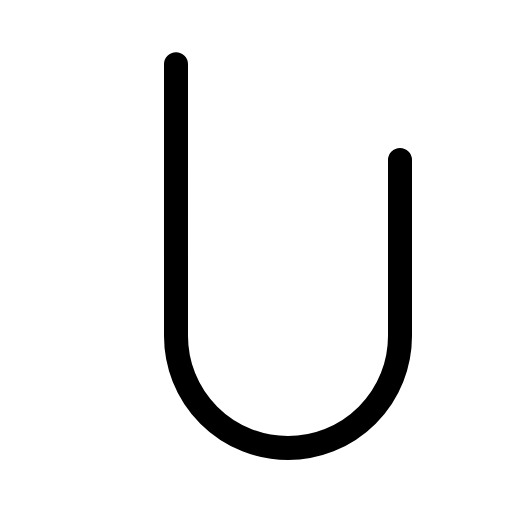
t = 0.00 s
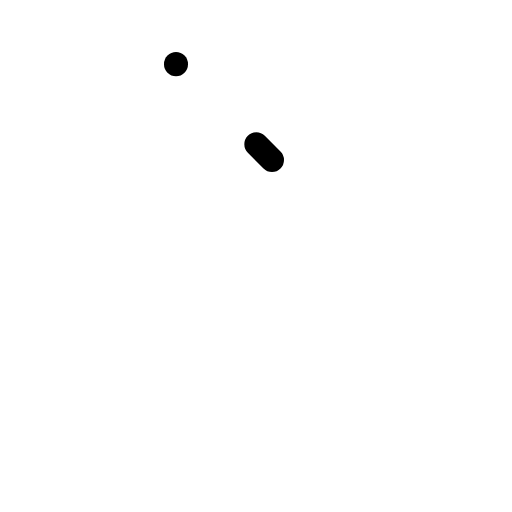
t = 0.30 s
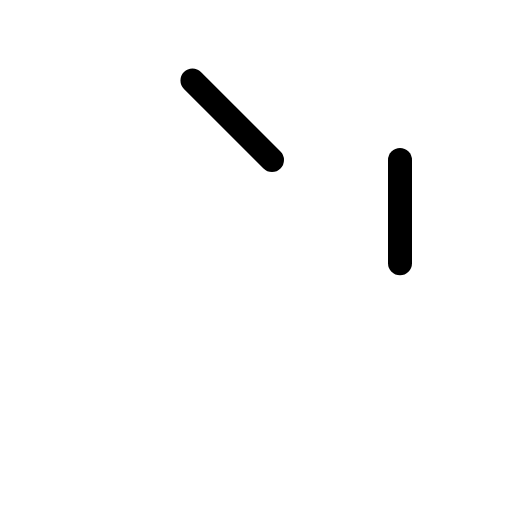
t = 0.68 s
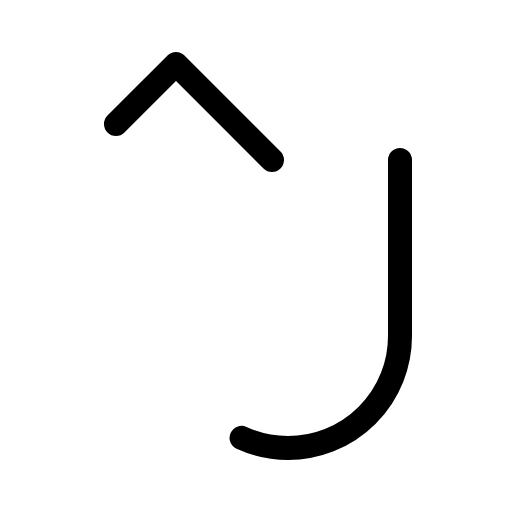
t = 1.05 s
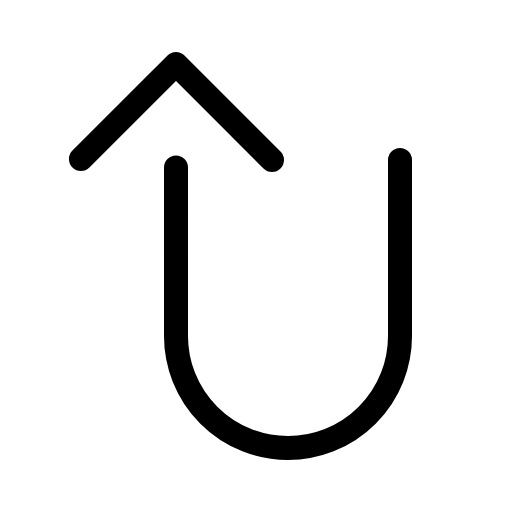
t = 1.43 s
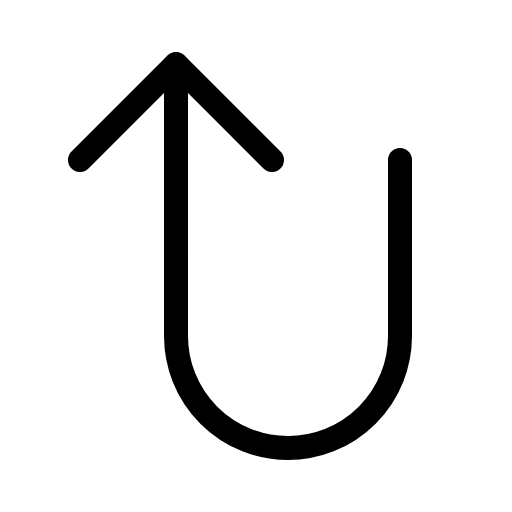
t = 1.80 s

The animated SVG that drew these frames (rendered in a browser with its animation timeline set to each time). Animation: 1 CSS @keyframes rule; one cycle of 1.80 s.

<svg xmlns="http://www.w3.org/2000/svg" viewBox="0 0 256 256">
  <style>
    .draw-line {
      stroke-dasharray: 1;
      stroke-dashoffset: 0;
    }
    svg:hover .draw-line {
      animation: phosphor-draw-in 1.5s ease-in-out forwards;
    }
    @keyframes phosphor-draw-in {
      from { stroke-dashoffset: 1; }
      to { stroke-dashoffset: 0; }
    }
  </style><rect width="256" height="256" fill="none"/><polyline points="136 80 88 32 40 80" fill="none" stroke="currentColor" stroke-linecap="round" stroke-linejoin="round" stroke-width="12" class="draw-line" pathLength="1" style="animation-delay: 0s"/><path d="M200,80v88a56,56,0,0,1-56,56h0a56,56,0,0,1-56-56V32" fill="none" stroke="currentColor" stroke-linecap="round" stroke-linejoin="round" stroke-width="12" class="draw-line" pathLength="1" style="animation-delay: 0.3s"/></svg>
